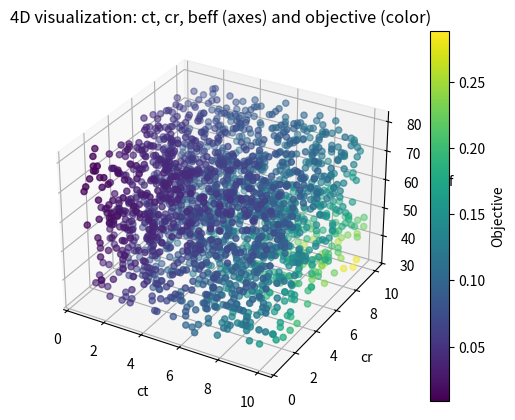
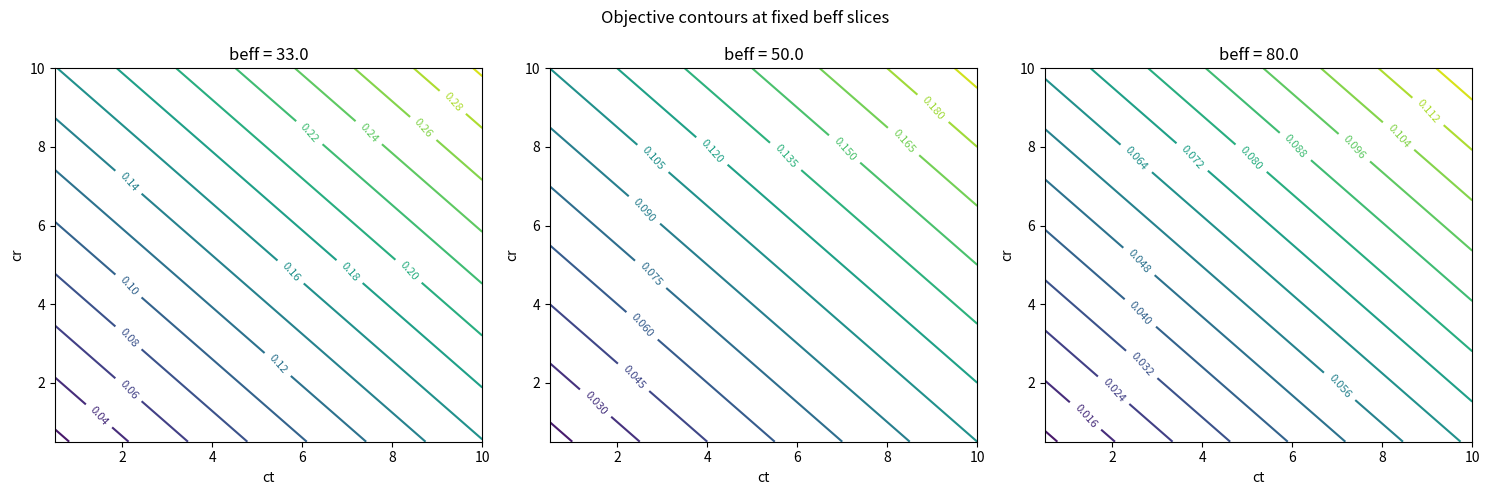

Recreate these plots in Python, in order.
import numpy as np
import matplotlib.pyplot as plt
from mpl_toolkits.mplot3d import Axes3D

# Objective function
def objective(ct, cr, beff):
    return (ct + cr) / (2 * beff)

# Sample points
ct_vals = np.linspace(0.5, 10.0, 30)
cr_vals = np.linspace(0.5, 10.0, 30)
beff_vals = np.linspace(33.0, 80.0, 30)

CT, CR, BE = np.meshgrid(ct_vals, cr_vals, beff_vals, indexing='ij')
OBJ = objective(CT, CR, BE)

# Flatten and randomly subsample for visibility
pts = np.vstack([CT.ravel(), CR.ravel(), BE.ravel()]).T
obj_vals = OBJ.ravel()
idx = np.random.choice(len(obj_vals), size=2000, replace=False)

# 3D scatter with color as objective
fig = plt.figure()
ax = fig.add_subplot(111, projection='3d')
sc = ax.scatter(pts[idx, 0], pts[idx, 1], pts[idx, 2], c=obj_vals[idx])
fig.colorbar(sc, label='Objective')
ax.set_xlabel('ct')
ax.set_ylabel('cr')
ax.set_zlabel('beff')
ax.set_title('4D visualization: ct, cr, beff (axes) and objective (color)')

# 2D contour slices at fixed beff values
slice_values = [33.0, 50.0, 80.0]
fig2, axs = plt.subplots(1, len(slice_values), figsize=(15, 5))
for ax, b in zip(axs, slice_values):
    CT2, CR2 = np.meshgrid(ct_vals, cr_vals)
    Z2 = objective(CT2, CR2, b)
    cf = ax.contour(CT2, CR2, Z2, levels=15)
    ax.clabel(cf, inline=True, fontsize=8)
    ax.set_title(f'beff = {b}')
    ax.set_xlabel('ct')
    ax.set_ylabel('cr')
fig2.suptitle('Objective contours at fixed beff slices')

plt.tight_layout()
plt.show()
